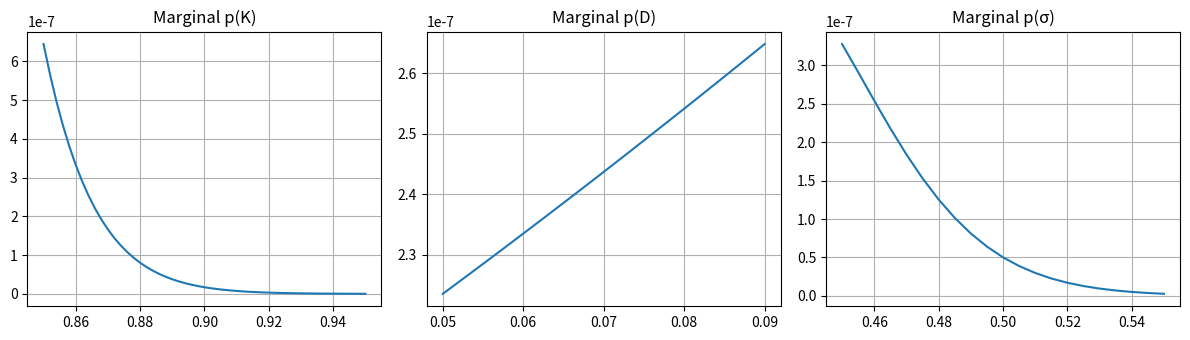

Generate this figure with matplotlib:
# Structural Bayesian: Minimal Success Version (MAP + Normalization + Marginals)

import numpy as np
import pandas as pd
from scipy.integrate import simpson
from scipy.special import logsumexp
import matplotlib.pyplot as plt

# === Step 1: Define Parameter Grid ===
K_vals = np.linspace(0.85, 0.95, 51)          # around true K=0.91
D_vals = np.linspace(0.05, 0.09, 41)          # around true D=0.07
sigma_vals = np.linspace(0.45, 0.55, 21)      # around true sigma=0.5
t_vals = np.linspace(1e-3, 50, 3000)          # time domain

# Step sizes
dk = K_vals[1] - K_vals[0]
dd = D_vals[1] - D_vals[0]
ds = sigma_vals[1] - sigma_vals[0]

# === Step 2: Generate Synthetic Data ===
K_true, D_true, sigma_true = 0.91, 0.07, 0.5

def joint_density(t, K, D, sigma):
    p_K = K * t**(K - 1) * np.exp(-t)
    f_D = np.exp(-D * t)
    f_sigma = np.exp(-t**2 / (2 * sigma**2))
    joint = p_K * f_D * f_sigma
    return joint / simpson(joint, t)

joint_true = joint_density(t_vals, K_true, D_true, sigma_true)
cdf = np.cumsum(joint_true)
cdf /= cdf[-1]
t_obs = np.interp(np.random.rand(200), cdf, t_vals)

# === Step 3: Compute Log-Posterior Grid ===
results = []
for K in K_vals:
    for D in D_vals:
        for sigma in sigma_vals:
            joint = joint_density(t_vals, K, D, sigma)
            log_joint = np.log(joint + 1e-20)
            interp_log_joint = np.interp(t_obs, t_vals, log_joint)
            log_like = np.sum(interp_log_joint)
            results.append((K, D, sigma, log_like))

posterior_df = pd.DataFrame(results, columns=["K", "D", "Sigma", "LogPosterior"])

# === Step 4: Normalize Posterior ===
logZ = logsumexp(posterior_df["LogPosterior"].values)
posterior_df["Normalized_Posterior"] = np.exp(posterior_df["LogPosterior"] - logZ)

# === Step 5: MAP Estimate ===
map_idx = posterior_df["Normalized_Posterior"].idxmax()
map_row = posterior_df.loc[map_idx]

# === Step 6: Integral Check ===
norm_sum = posterior_df["Normalized_Posterior"].sum()
integral = norm_sum * dk * dd * ds

print("\u2705 Normalization Check (sum):", norm_sum)
print("\u2705 Posterior Integral (Simpson approx):", integral)
print("\U0001F50D MAP Estimate:\n", map_row)

# === Step 7: Plot Marginal Distributions ===
marg_K = posterior_df.groupby("K")["Normalized_Posterior"].sum() * dd * ds
marg_D = posterior_df.groupby("D")["Normalized_Posterior"].sum() * dk * ds
marg_S = posterior_df.groupby("Sigma")["Normalized_Posterior"].sum() * dk * dd

plt.figure(figsize=(12, 3.5))
plt.subplot(1, 3, 1)
plt.plot(marg_K.index, marg_K.values)
plt.title("Marginal p(K)")
plt.grid(True)

plt.subplot(1, 3, 2)
plt.plot(marg_D.index, marg_D.values)
plt.title("Marginal p(D)")
plt.grid(True)

plt.subplot(1, 3, 3)
plt.plot(marg_S.index, marg_S.values)
plt.title("Marginal p(σ)")
plt.grid(True)

plt.tight_layout()
plt.show()
